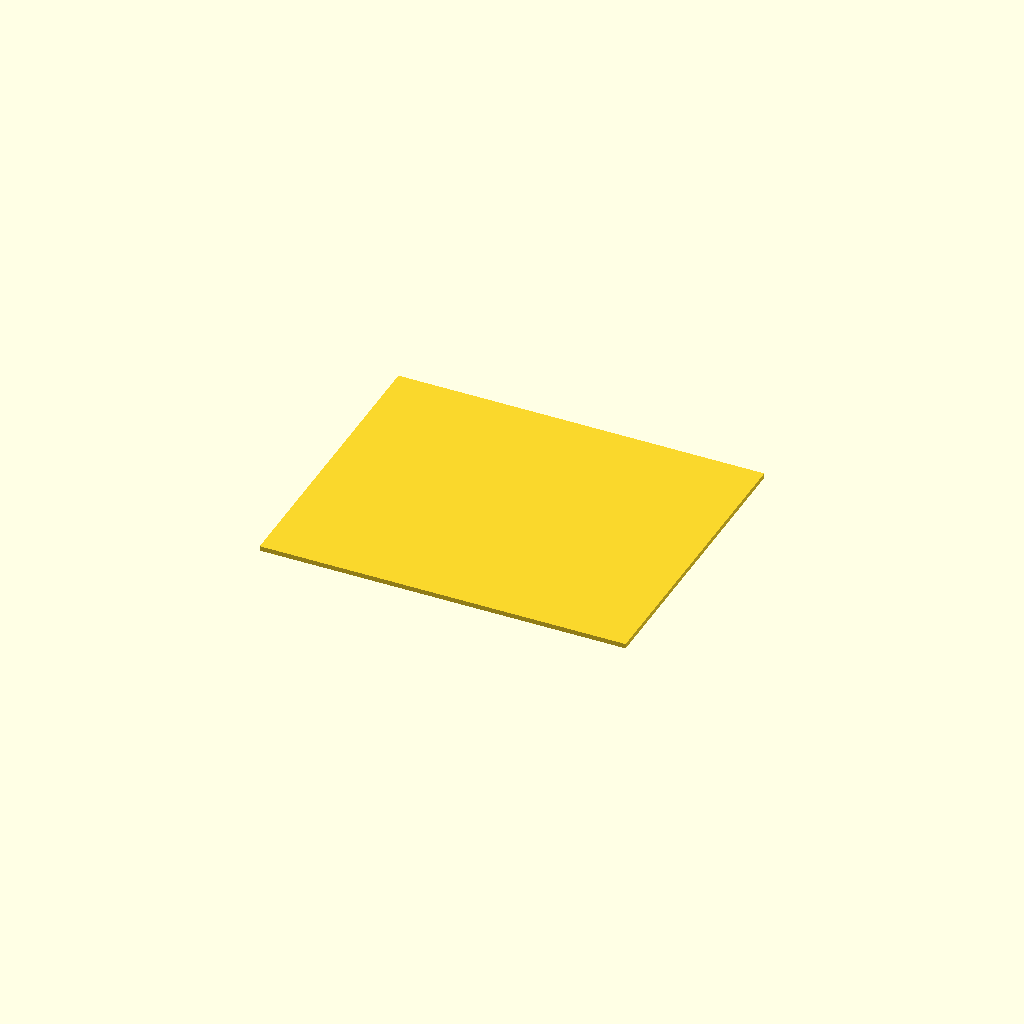
Cell 1 — every parameter at its default value.
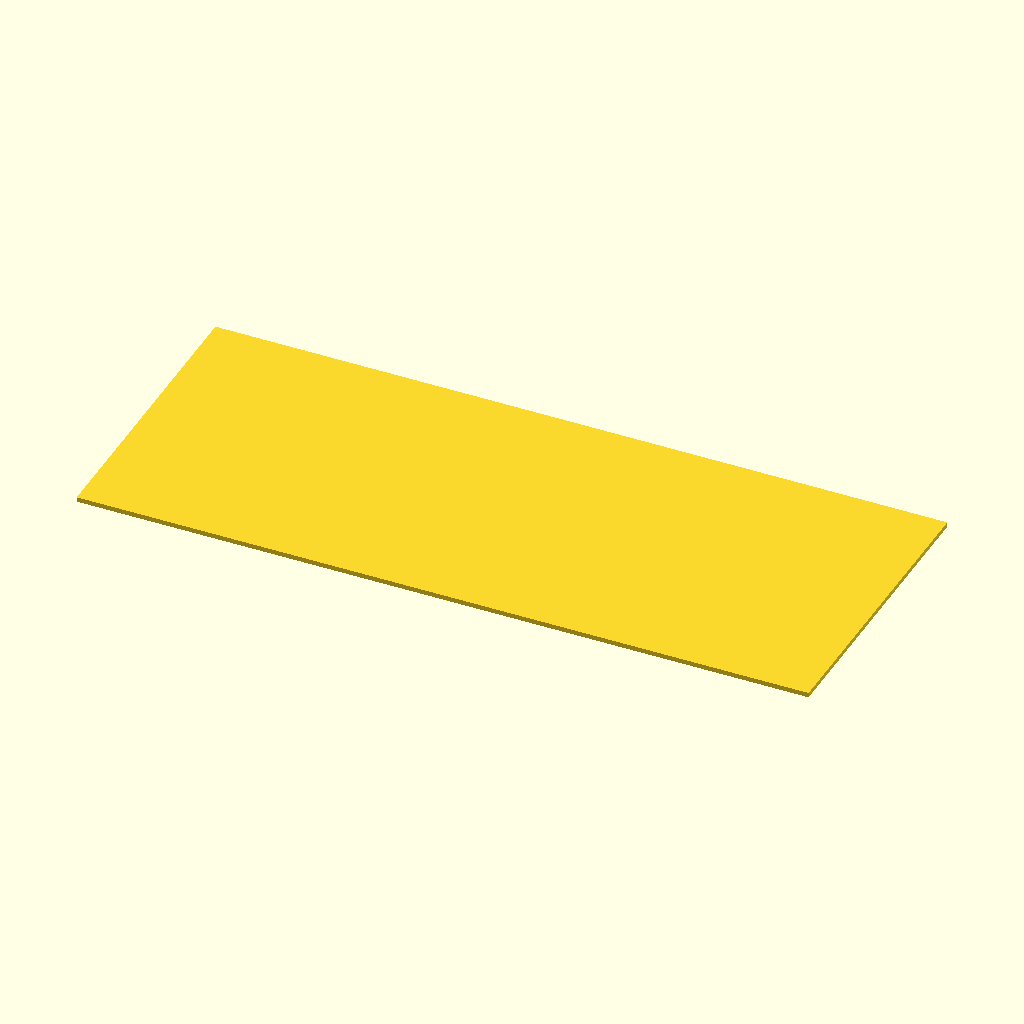
Cell 2: board_x = 246 (everything else at default).
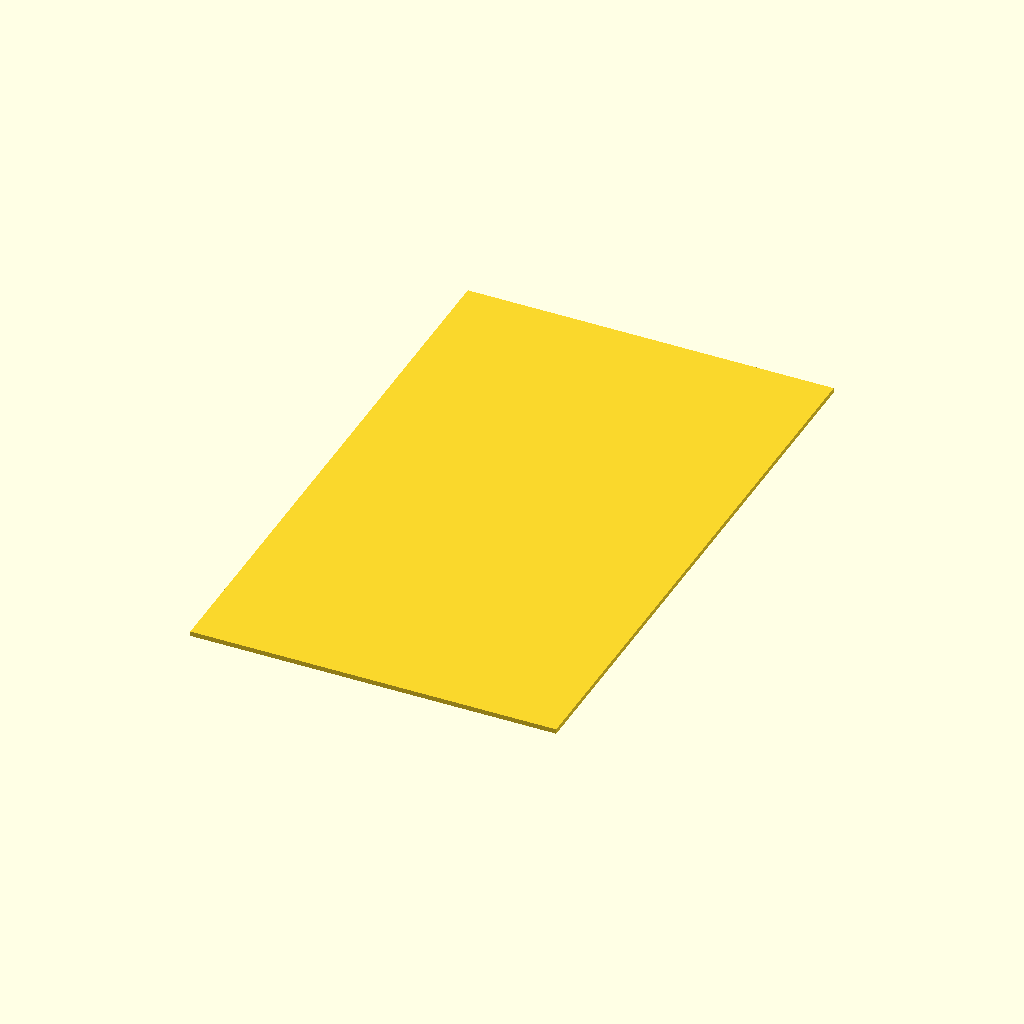
Cell 3: board_y = 200 (everything else at default).
One fixed orthographic camera (rotation 55°, 0°, 25°; colour scheme Cornfield) for every cell.
OpenSCAD source file results/gpt52/scad/pcb__Duex2.scad:
$fn=64;

board_x = 123.0;
board_y = 100.0;
board_t = 1.6;

module control_board(x=board_x, y=board_y, t=board_t){
    translate([-x/2, -y/2, -t/2])
        cube([x, y, t], center=false);
}

control_board();
Parameter table extracted from the source (name, type, default, range or options):
board_x: number, default 123
board_y: number, default 100
board_t: number, default 1.6
